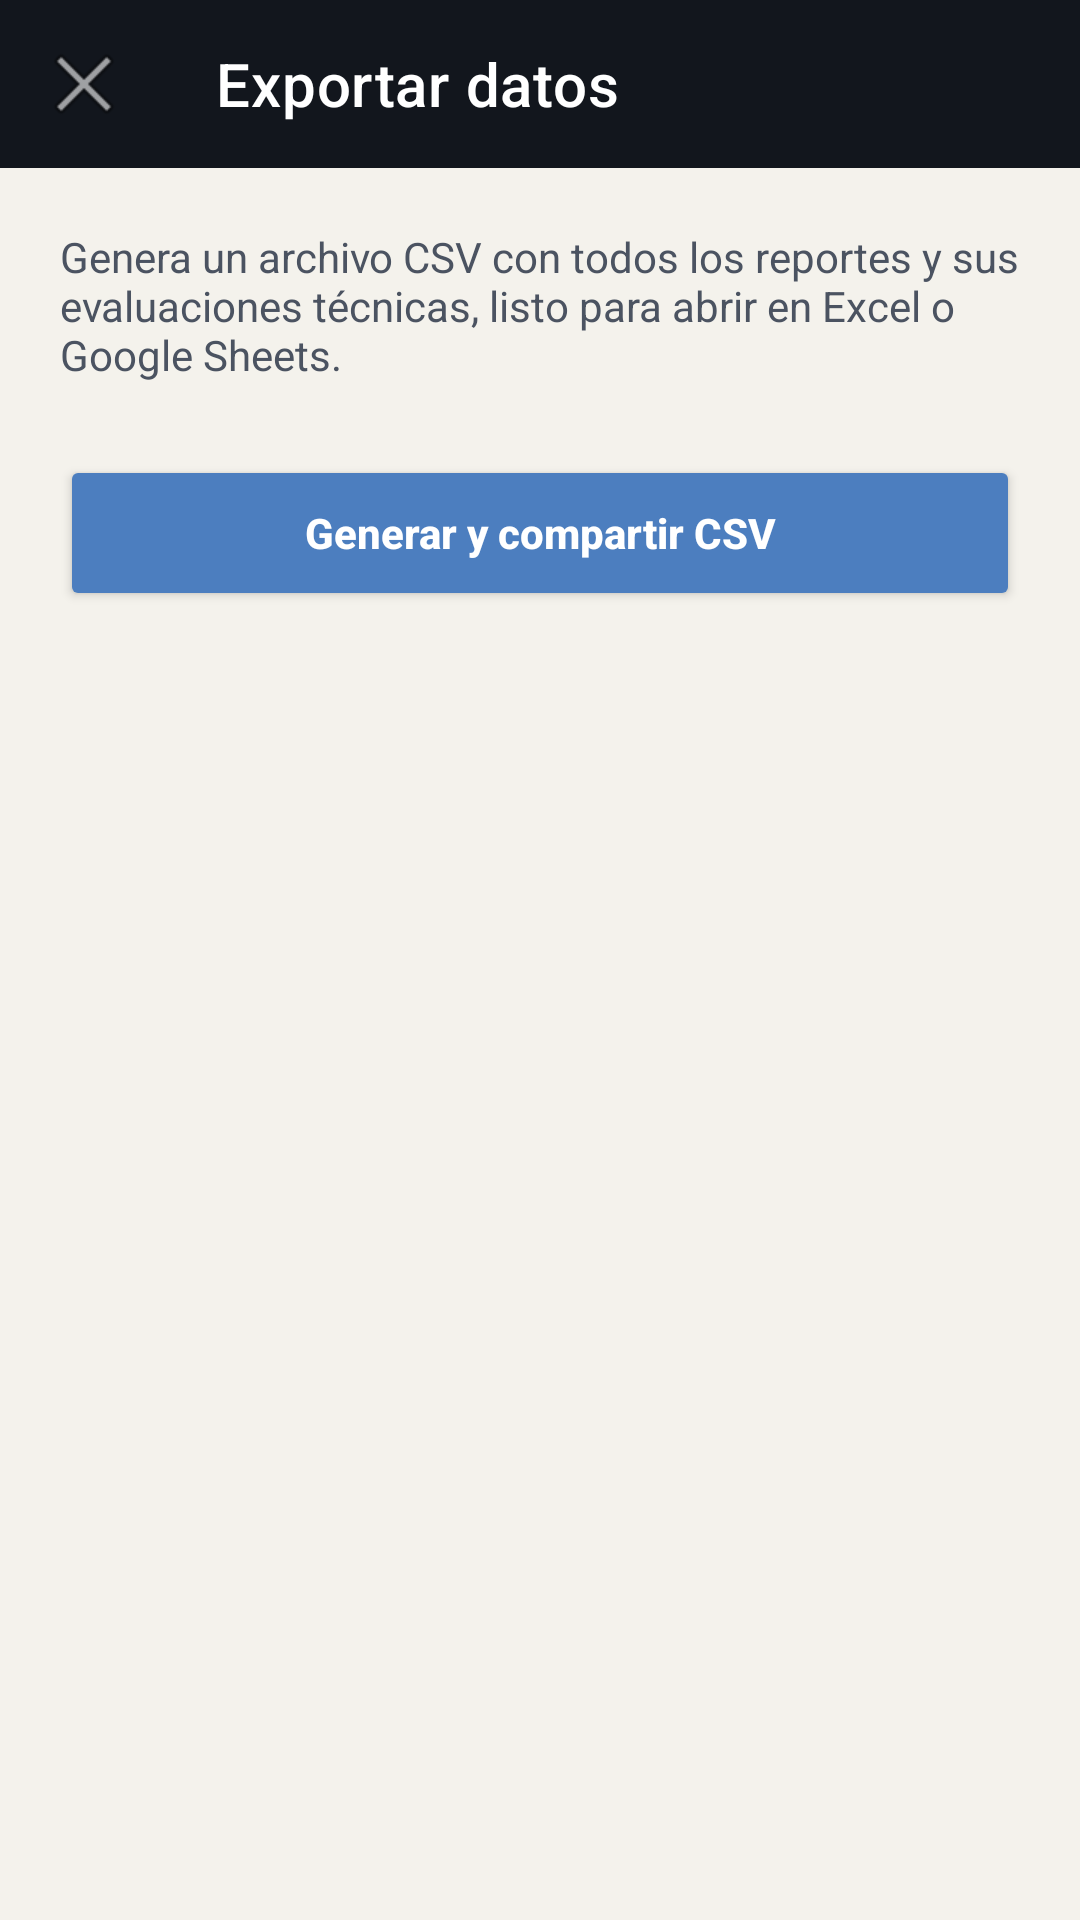

Layout XML and referenced resources for this Android screen:
<!-- AndroidManifest.xml: application theme Theme.GeoSismoSupervisor -->
<!-- res/layout/activity_exportar.xml -->
<?xml version="1.0" encoding="utf-8"?>
<LinearLayout xmlns:android="http://schemas.android.com/apk/res/android"
    xmlns:app="http://schemas.android.com/apk/res-auto"
    android:layout_width="match_parent"
    android:layout_height="match_parent"
    android:orientation="vertical"
    android:background="@color/paper">

    <androidx.appcompat.widget.Toolbar
        android:id="@+id/toolbar"
        android:layout_width="match_parent"
        android:layout_height="?attr/actionBarSize"
        android:background="@color/night"
        app:title="@string/exportar_titulo"
        app:titleTextColor="@color/white"
        app:navigationIcon="@android:drawable/ic_menu_close_clear_cancel" />

    <LinearLayout
        android:layout_width="match_parent"
        android:layout_height="wrap_content"
        android:orientation="vertical"
        android:padding="20dp">

        <TextView
            android:layout_width="match_parent"
            android:layout_height="wrap_content"
            android:text="@string/exportar_desc"
            android:textColor="@color/gris_texto"
            android:textSize="14sp"
            android:layout_marginBottom="24dp" />

        <TextView
            android:id="@+id/txtEstado"
            android:layout_width="match_parent"
            android:layout_height="wrap_content"
            android:textSize="13sp"
            android:visibility="gone"
            android:padding="12dp"
            android:layout_marginBottom="16dp" />

        <Button
            android:id="@+id/btnExportar"
            android:layout_width="match_parent"
            android:layout_height="52dp"
            android:text="@string/exportar_boton"
            android:textAllCaps="false"
            android:textStyle="bold"
            android:backgroundTint="@color/acento"
            android:textColor="@color/white" />

        <ProgressBar
            android:id="@+id/progressExportar"
            android:layout_width="wrap_content"
            android:layout_height="wrap_content"
            android:layout_gravity="center"
            android:layout_marginTop="16dp"
            android:visibility="gone" />
    </LinearLayout>
</LinearLayout>
<!-- resources referenced by this layout -->
<resources>
  <color name="acento">#4C7EBF</color>
  <color name="gris_texto">#4B5361</color>
  <color name="night">#12161D</color>
  <color name="paper">#F4F2EC</color>
  <color name="white">#FFFFFF</color>
  <string name="exportar_boton">Generar y compartir CSV</string>
  <string name="exportar_desc">Genera un archivo CSV con todos los reportes y sus evaluaciones técnicas, listo para abrir en Excel o Google Sheets.</string>
  <string name="exportar_titulo">Exportar datos</string>
  <style name="Theme.GeoSismoSupervisor" parent="Theme.MaterialComponents.Light.NoActionBar">
          <item name="colorPrimary">@color/night</item>
          <item name="colorPrimaryDark">@color/night</item>
          <item name="colorAccent">@color/acento</item>
          <item name="colorSecondary">@color/acento</item>
          <item name="android:windowBackground">@color/paper</item>
          <item name="android:statusBarColor">@color/night</item>
      </style>
</resources>
